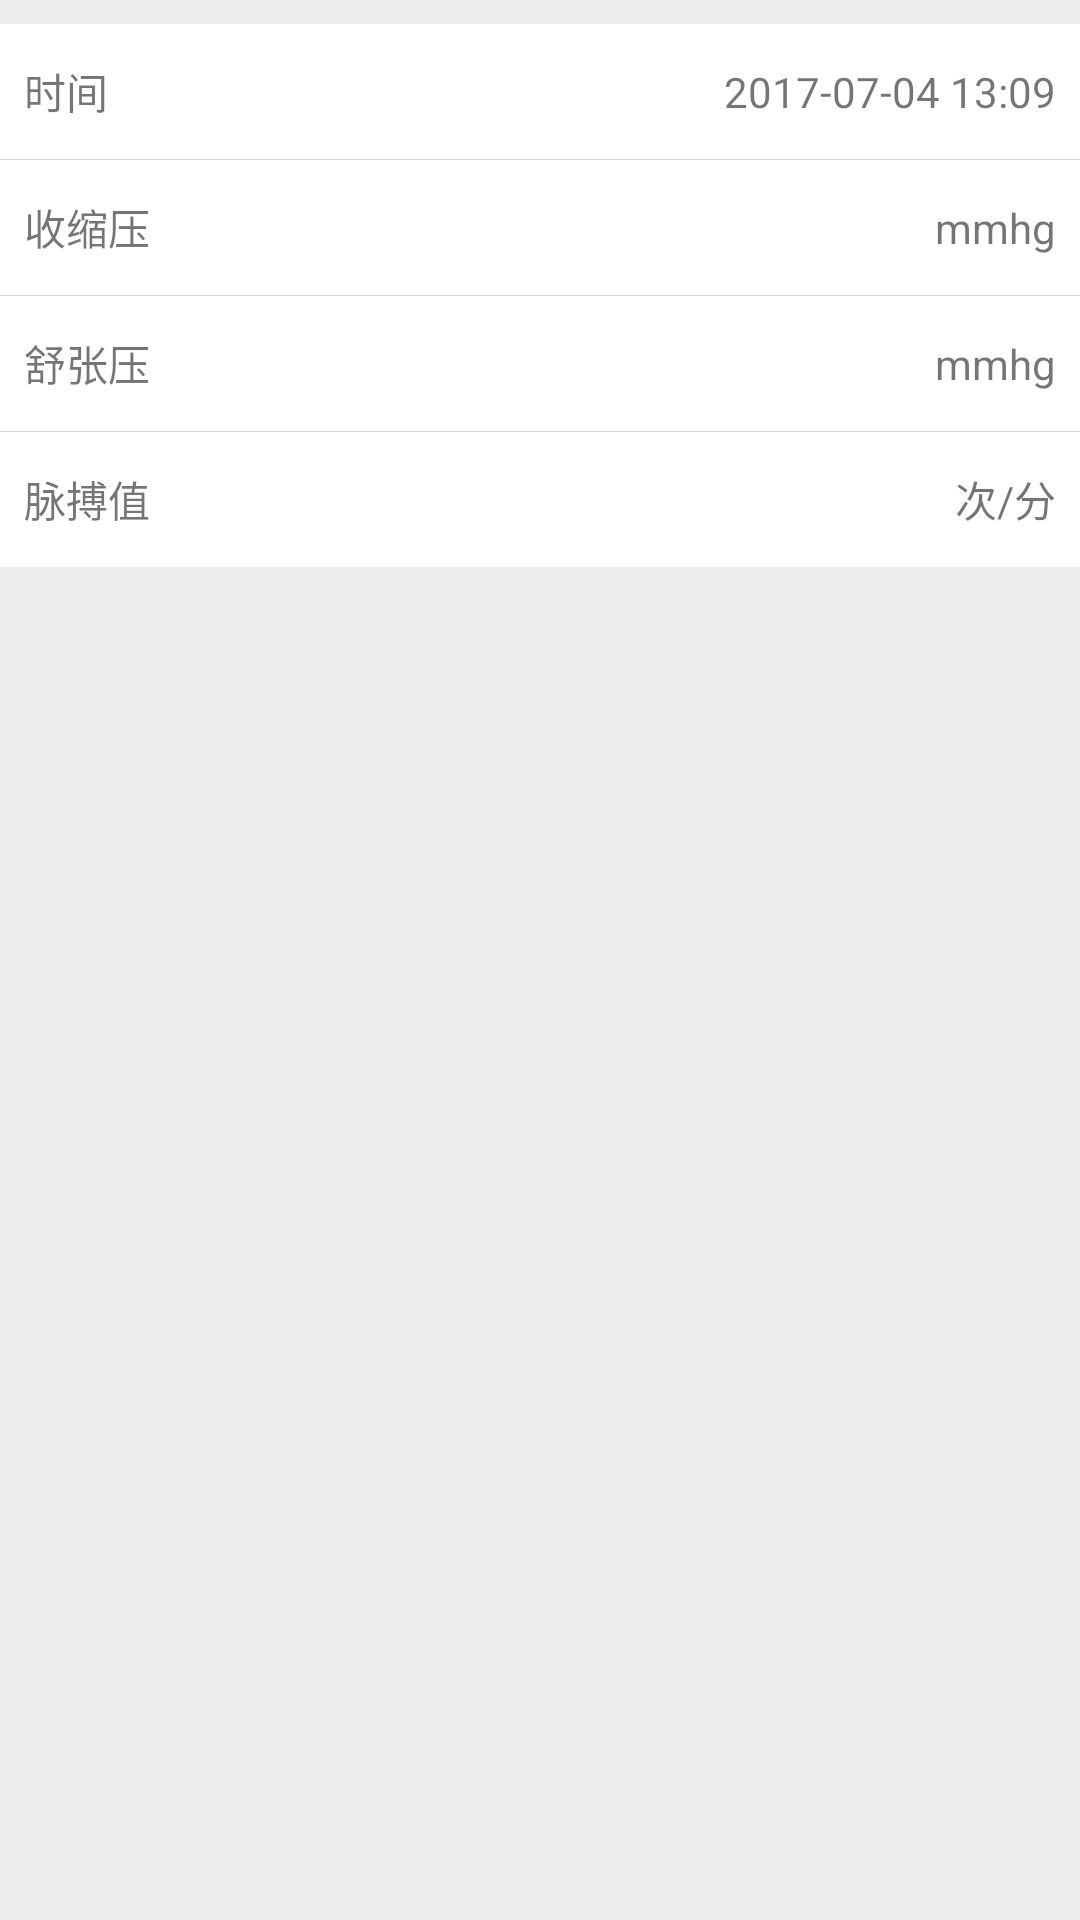

Produce the Android XML layout that renders to this screen, including the resource entries it uses.
<!-- AndroidManifest.xml: application theme AppTheme -->
<!-- res/layout/hand_xueya.xml -->
<?xml version="1.0" encoding="utf-8"?>
<LinearLayout xmlns:android="http://schemas.android.com/apk/res/android"
    android:layout_width="match_parent"
    android:layout_height="match_parent"
    android:orientation="vertical">

    <LinearLayout
        android:layout_width="match_parent"
        android:layout_height="wrap_content"
        android:layout_marginTop="@dimen/dp_8"
        android:background="@color/color_white"
        android:orientation="vertical">

        <RelativeLayout
            android:layout_width="match_parent"
            android:layout_height="@dimen/popup_item_high"
            android:paddingLeft="@dimen/dp_8"
            android:paddingRight="@dimen/dp_8">

            <TextView
                android:layout_width="wrap_content"
                android:layout_height="wrap_content"
                android:layout_alignParentLeft="true"
                android:layout_centerVertical="true"
                android:text="时间" />

            <TextView
                android:id="@+id/time"
                android:layout_width="wrap_content"
                android:layout_height="wrap_content"
                android:layout_alignParentRight="true"
                android:layout_centerVertical="true"
                android:text="2017-07-04 13:09" />

        </RelativeLayout>

        <View
            android:layout_width="match_parent"
            android:layout_height="1px"
            android:background="@color/common_login_line" />

        <RelativeLayout
            android:layout_width="match_parent"
            android:layout_height="@dimen/popup_item_high"
            android:paddingLeft="@dimen/dp_8"
            android:paddingRight="@dimen/dp_8">

            <TextView
                android:layout_width="wrap_content"
                android:layout_height="wrap_content"
                android:layout_alignParentLeft="true"
                android:layout_centerVertical="true"
                android:text="收缩压" />

            <LinearLayout
                android:layout_width="wrap_content"
                android:layout_height="wrap_content"
                android:layout_alignParentRight="true"
                android:layout_centerVertical="true"
                android:gravity="center_vertical"
                android:orientation="horizontal">

                <EditText
                    android:id="@+id/shosuo"
                    android:layout_width="200dp"
                    android:layout_height="wrap_content"
                    android:layout_marginLeft="@dimen/dp_4"
                    android:background="@null"
                    android:gravity="right"
                    android:inputType="number"
                    android:maxLines="1"
                    android:singleLine="true" />

                <TextView
                    android:layout_width="wrap_content"
                    android:layout_height="wrap_content"
                    android:text="mmhg" />

            </LinearLayout>

        </RelativeLayout>

        <View
            android:layout_width="match_parent"
            android:layout_height="1px"
            android:background="@color/common_login_line" />

        <RelativeLayout
            android:layout_width="match_parent"
            android:layout_height="@dimen/popup_item_high"
            android:paddingLeft="@dimen/dp_8"
            android:paddingRight="@dimen/dp_8">

            <TextView
                android:layout_width="wrap_content"
                android:layout_height="wrap_content"
                android:layout_alignParentLeft="true"
                android:layout_centerVertical="true"
                android:text="舒张压" />

            <LinearLayout
                android:layout_width="wrap_content"
                android:layout_height="wrap_content"
                android:layout_alignParentRight="true"
                android:layout_centerVertical="true"
                android:gravity="center_vertical"
                android:orientation="horizontal">

                <EditText
                    android:id="@+id/shuzhang"
                    android:layout_width="200dp"
                    android:layout_height="wrap_content"
                    android:layout_marginLeft="@dimen/dp_4"
                    android:background="@null"
                    android:gravity="right"
                    android:inputType="number"
                    android:maxLines="1"
                    android:singleLine="true" />

                <TextView
                    android:layout_width="wrap_content"
                    android:layout_height="wrap_content"
                    android:text="mmhg" />

            </LinearLayout>

        </RelativeLayout>

        <View
            android:layout_width="match_parent"
            android:layout_height="1px"
            android:background="@color/common_login_line" />

        <RelativeLayout
            android:layout_width="match_parent"
            android:layout_height="@dimen/popup_item_high"
            android:paddingLeft="@dimen/dp_8"
            android:paddingRight="@dimen/dp_8">

            <TextView
                android:layout_width="wrap_content"
                android:layout_height="wrap_content"
                android:layout_alignParentLeft="true"
                android:layout_centerVertical="true"
                android:text="脉搏值" />

            <LinearLayout
                android:layout_width="wrap_content"
                android:layout_height="wrap_content"
                android:layout_alignParentRight="true"
                android:layout_centerVertical="true"
                android:gravity="center_vertical"
                android:orientation="horizontal">

                <EditText
                    android:id="@+id/maibo"
                    android:layout_width="200dp"
                    android:layout_height="wrap_content"
                    android:layout_marginLeft="@dimen/dp_4"
                    android:background="@null"
                    android:gravity="right"
                    android:inputType="number"
                    android:maxLines="1"
                    android:singleLine="true" />

                <TextView
                    android:layout_width="wrap_content"
                    android:layout_height="wrap_content"
                    android:text="次/分" />

            </LinearLayout>

        </RelativeLayout>

    </LinearLayout>

</LinearLayout>
<!-- resources referenced by this layout -->
<resources>
  <color name="color_white">#FFFFFF</color>
  <color name="common_login_line">#d7d7d7</color>
  <dimen name="dp_8">8dp</dimen>
  <dimen name="popup_item_high">45dp</dimen>
  <style name="AppTheme" parent="Theme.AppCompat.Light.NoActionBar">
          
          <item name="colorPrimary">@color/colorPrimary</item>
          <item name="colorPrimaryDark">@color/colorPrimaryDark</item>
          <item name="colorAccent">@color/colorAccent</item>
          <item name="android:windowBackground">@color/activity_background</item>
      </style>
  <color name="colorPrimary">#31C27C</color>
  <color name="colorPrimaryDark">#31C27C</color>
  <color name="colorAccent">#28AF6E</color>
  <color name="activity_background">#ededed</color>
</resources>
